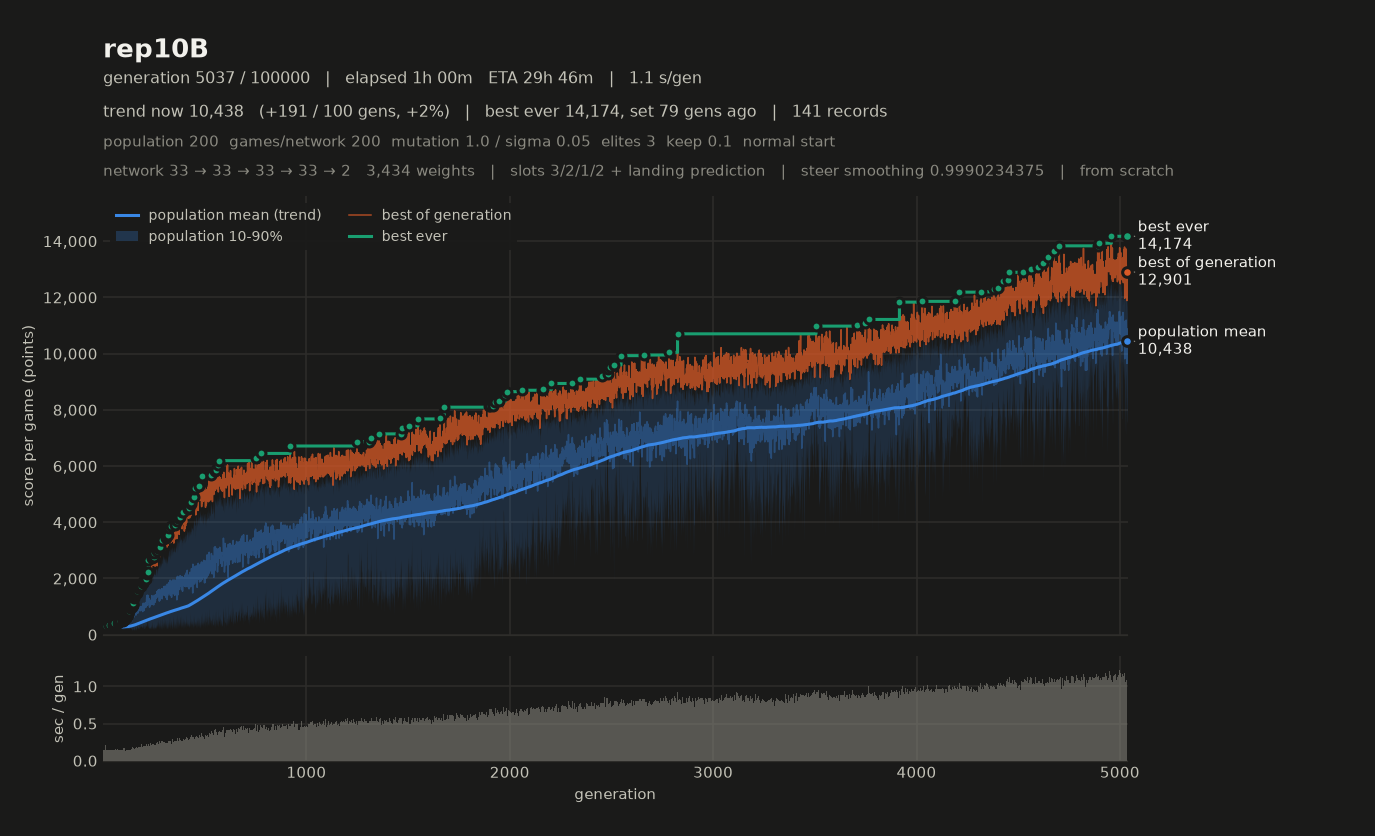

Data behind this chart, as committed beside it:
# name=rep10B generations=100000 populat…, 2, 1, 2, 0, 1) monsterFraction=0.0 monsterMult=1.0 f…
gen, elapsed_s, mean, median, p10, p90, best, chosen
1, 0.57, 251.1, 254.8, 219.8, 277.9, 291.7, 291.7
2, 0.72, 238.9, 244.7, 212.6, 259.8, 275.8, 275.8
3, 0.86, 246.2, 252.4, 208.7, 278.4, 296.3, 296.3
4, 1.00, 251.6, 256, 219.9, 277.1, 294.5, 294.5
5, 1.15, 247, 255.3, 213.3, 273.7, 296.9, 296.9
6, 1.27, 238, 241.6, 216.9, 255.7, 271.7, 271.7
7, 1.42, 250.5, 253.5, 226.2, 272.6, 301.7, 301.7
8, 1.59, 240.2, 241.5, 221.9, 260, 291.6, 291.6
9, 1.73, 250.5, 256.9, 214, 275.2, 289.7, 289.7
10, 1.87, 238.1, 242.7, 201.8, 265, 285.9, 285.9
11, 2.02, 247.8, 251.2, 220.4, 270.7, 284.4, 284.4
12, 2.23, 222.6, 226.9, 189.5, 241.5, 251.5, 251.5
13, 2.38, 239.3, 246, 205.6, 264.3, 286.2, 286.2
14, 2.52, 260.2, 268.5, 214.1, 296.8, 312.5, 312.5
15, 2.67, 254.7, 258.3, 219.6, 284.6, 302.1, 302.1
16, 2.81, 244.1, 246.4, 217, 267.7, 286.8, 286.8
17, 2.95, 256.4, 259.9, 226.1, 281.7, 298.5, 298.5
18, 3.10, 251.6, 251, 215.5, 284.1, 305.9, 305.9
19, 3.24, 251.2, 257.1, 212, 278.7, 296.4, 296.4
20, 3.39, 244.4, 250.5, 215.4, 264.3, 279.2, 279.2
21, 3.53, 258.2, 264.8, 216.8, 287.1, 303.6, 303.6
22, 3.67, 247.3, 250.5, 212.8, 274.9, 292.5, 292.5
23, 3.82, 249.4, 250.1, 221.9, 278.7, 291.2, 291.2
24, 3.96, 258.8, 263.9, 229.9, 278.2, 292.2, 292.2
25, 4.10, 260.1, 264.2, 232.2, 282.3, 294.4, 294.4
26, 4.24, 246, 248.6, 220.4, 267.4, 285.1, 285.1
27, 4.39, 241.7, 244.9, 219.6, 258.6, 287.8, 287.8
28, 4.52, 268.1, 273.1, 227.1, 302.4, 350.2, 350.2
29, 4.67, 269.1, 275.8, 222.2, 304.8, 321.2, 321.2
30, 4.81, 243.6, 243.7, 213.9, 268.1, 287.1, 287.1
31, 4.94, 255.8, 259.8, 221.7, 281.4, 305.9, 305.9
32, 5.09, 256.8, 259.4, 220.1, 281.1, 320.5, 320.5
33, 5.24, 271.4, 276.1, 229.9, 303.9, 326.9, 326.9
34, 5.37, 249.6, 252.6, 209, 285.9, 313.8, 313.8
35, 5.52, 257.2, 258.6, 223.5, 288, 308.5, 308.5
36, 5.67, 279.9, 285, 235.2, 318.5, 339.4, 339.4
37, 5.81, 265.1, 270.4, 218, 300.6, 324.4, 324.4
38, 5.95, 271.3, 278.4, 220.2, 309.4, 337.6, 337.6
39, 6.09, 253, 257.5, 198.1, 296.2, 316.5, 316.5
40, 6.22, 249.6, 255.6, 208.4, 283.2, 311.8, 311.8
41, 6.37, 261.8, 268.3, 213.4, 299.8, 338.6, 338.6
42, 6.51, 254.3, 258.7, 211.7, 289.7, 317.9, 317.9
43, 6.66, 258.8, 265.7, 211, 296.4, 335.2, 335.2
44, 6.80, 265, 266.8, 223.3, 304.4, 329.7, 329.7
45, 6.94, 275.3, 276.7, 228.5, 319.1, 350, 350
46, 7.08, 264.5, 271.6, 218.9, 303.9, 331.5, 331.5
47, 7.23, 276.1, 280.5, 226.4, 318, 347.9, 347.9
48, 7.38, 273.4, 276.3, 223.7, 314.2, 345.6, 345.6
49, 7.53, 274.1, 276.3, 217.5, 321.6, 351.3, 351.3
50, 7.67, 278.8, 280.6, 224.8, 328.6, 352.7, 352.7
51, 7.82, 258.9, 261.7, 208.1, 298.8, 329.5, 329.5
52, 7.97, 273.1, 280.9, 216.6, 319.7, 342.5, 342.5
53, 8.12, 283, 289.2, 224.4, 332.5, 377.5, 377.5
54, 8.27, 259.2, 260.4, 217.5, 296.3, 365.6, 365.6
55, 8.42, 300.3, 304, 224.9, 360, 413.8, 413.8
56, 8.57, 282.1, 286.9, 233.2, 329.2, 350.1, 350.1
57, 8.75, 276.6, 282.5, 224.6, 318.2, 349, 349
58, 8.91, 286.3, 291.4, 213.7, 353.3, 402.1, 402.1
59, 9.06, 285.6, 293.3, 221.8, 334.7, 363, 363
... 4,978 more rows
